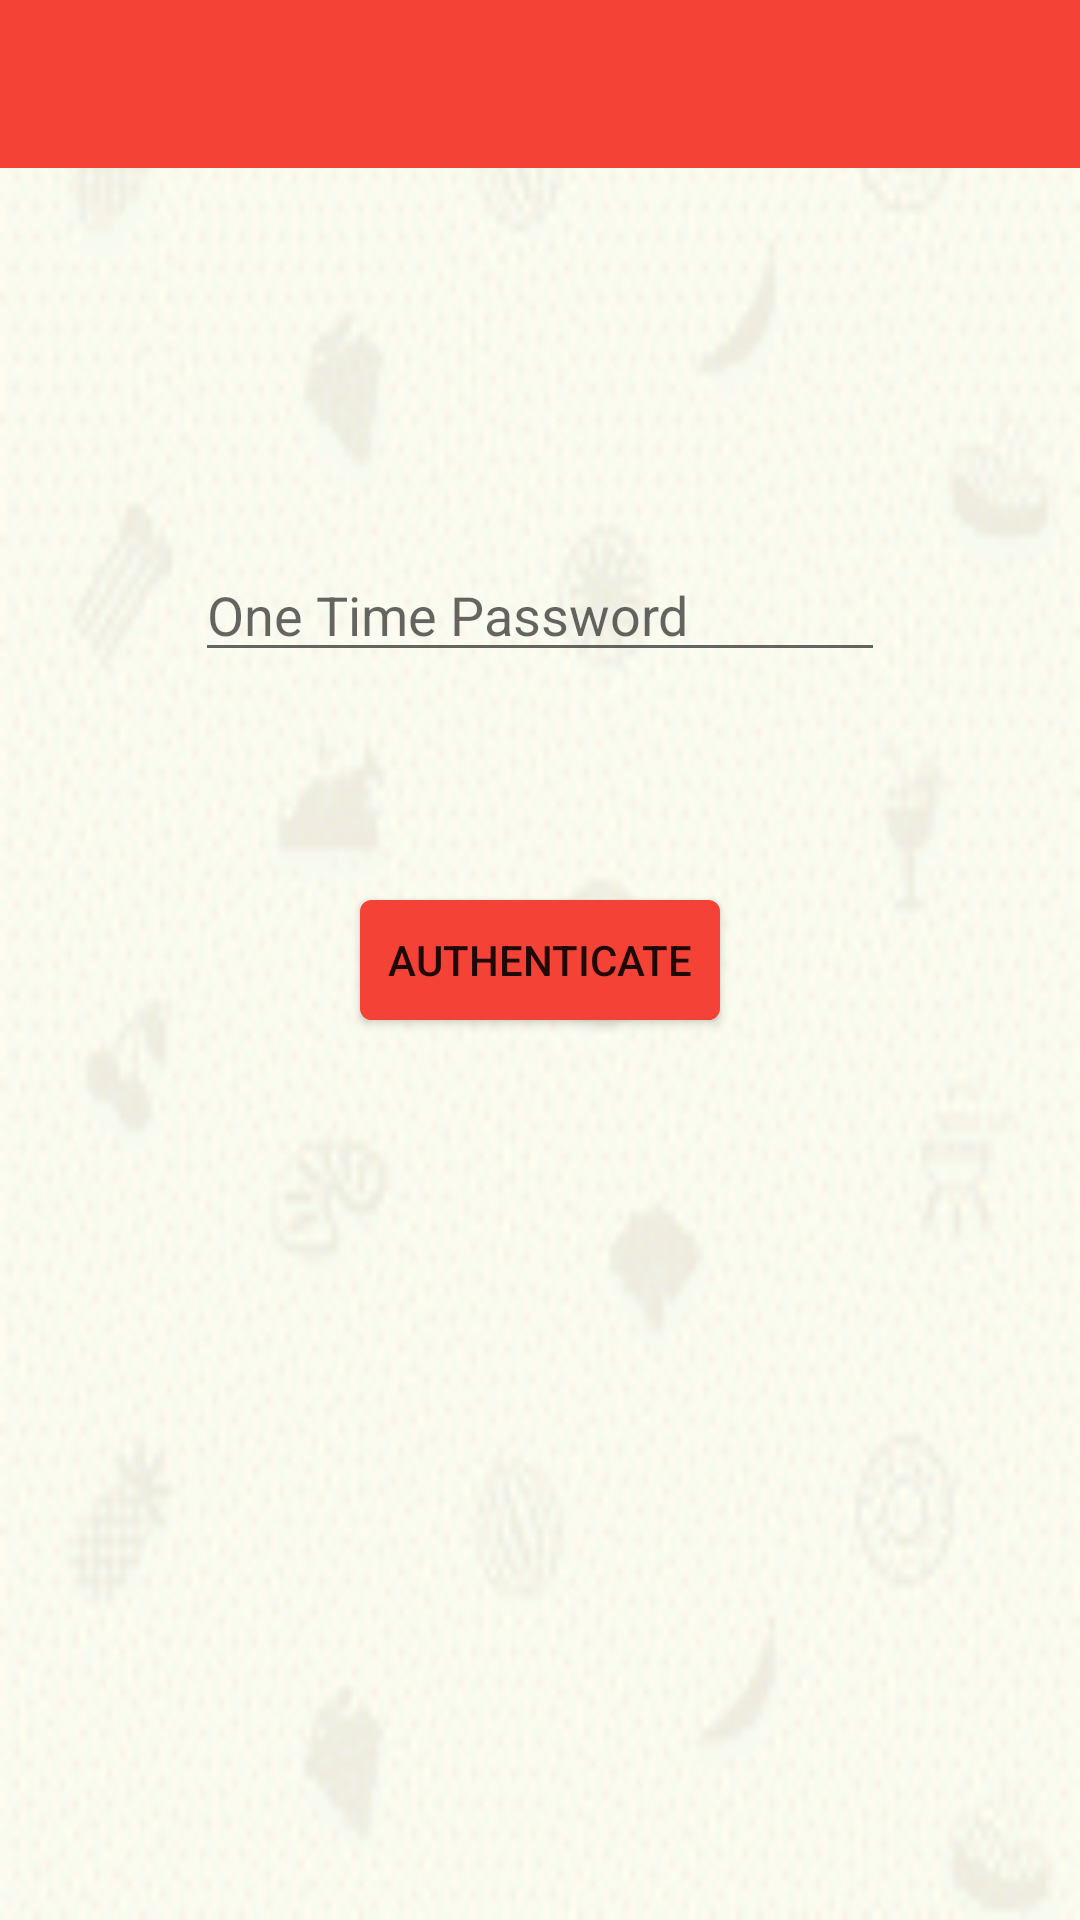

This screen was rendered from an Android layout file. Write that file and the resources it references.
<!-- AndroidManifest.xml: application theme AppTheme -->
<!-- res/layout/activity_otp.xml -->
<RelativeLayout xmlns:android="http://schemas.android.com/apk/res/android"
    xmlns:tools="http://schemas.android.com/tools" android:layout_width="match_parent"
    android:layout_height="match_parent"
    android:background="@drawable/b"
    tools:context="com.example.aman.chatapplication.OTP" >

    <include
        android:id="@+id/tool_bar2"
        layout="@layout/toolbar"
        android:layout_width="match_parent"
        android:layout_height="wrap_content"
        android:layout_alignParentTop="true"
        android:layout_alignParentRight="true"
        android:layout_alignParentEnd="true"
        android:layout_alignParentLeft="true"
        android:layout_alignParentStart="true">
    </include>

    <EditText
        android:layout_width="230dp"
        android:layout_height="wrap_content"
        android:inputType="number"
        android:ems="10"
        android:id="@+id/otptext"
        android:layout_marginBottom="76dp"
        android:layout_above="@+id/authbutton"
        android:layout_centerHorizontal="true"
        android:hint="One Time Password" />

    <Button
        android:layout_width="120dp"
        android:layout_height="40dp"
        android:text="Authenticate"
        android:id="@+id/authbutton"
        android:background="@drawable/shape"
        android:layout_centerVertical="true"
        android:layout_centerHorizontal="true"
        />

</RelativeLayout>
<!-- res/layout/toolbar.xml (included above) -->
<?xml version="1.0" encoding="utf-8"?>
<android.support.v7.widget.Toolbar xmlns:android="http://schemas.android.com/apk/res/android"
    android:layout_width="match_parent"
    android:layout_height="wrap_content"
    android:background="@color/ColorPrimary">
</android.support.v7.widget.Toolbar>
<!-- resources referenced by this layout -->
<resources>
  <color name="ColorPrimary">#F44336</color>
  <!-- drawable b: png bitmap (drawable, 7067 bytes) -->
  <!-- drawable shape (drawable) -->
  <?xml version="1.0" encoding="utf-8"?>
  <shape xmlns:android="http://schemas.android.com/apk/res/android"
      android:shape="rectangle">
      <gradient android:startColor="#F44336"
          android:endColor="#F44336"
          android:angle="270" />
      <corners android:radius="3dp" />
      <stroke android:width="5px" android:color="#F44336" />
  </shape>
  <style name="AppTheme" parent="Theme.AppCompat.Light.NoActionBar">
          
          <item name="colorPrimary">@color/ColorPrimary</item>
          <item name="colorPrimaryDark">@color/ColorPrimaryDark</item>
          <item name="colorAccent">@color/ColorPrimaryDark</item>
      </style>
  <color name="ColorPrimaryDark">#000000</color>
</resources>
